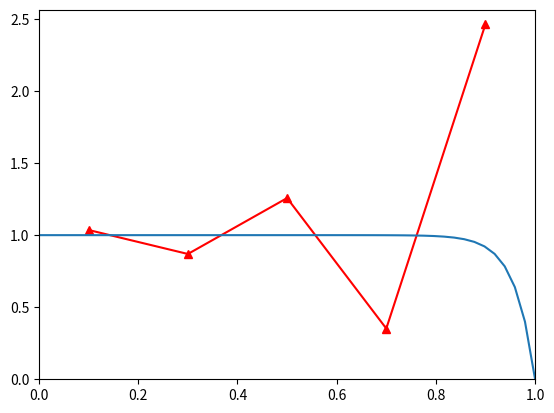

This figure's Python source:

#%% Importations
import numpy as np
import matplotlib.pyplot as plt

#%% Parametres
N = 5    #Nombre de volumes
u = 2.5   #Vitesse fluide (m/s)
rho = 1   #masse volumique (kg/m^3)
L = 1     #Longueur (m)
Gamma = 0.1 #Conductivite thermique

PhiA = 1
PhiB = 0

#%% Calculs preliminaires
delta_x = L/N

F = rho*u   #Convective mass flux
D = Gamma/delta_x  #Diffusion conductance at cell faces

#%% Matrices
A = np.zeros((N,N))
b = np.zeros(N)


#Remplissage de la matrice A
for i in range(N):
    if i == 0:
        A[i,i+1] = F/2-D
        A[i,i] = 3*D+F/2
    elif i == N-1:
        A[i,i-1] = -(D+F/2)
        A[i,i] = 3*D-F/2
    else:
        A[i,i-1] = -(D+F/2)
        A[i,i+1] = -(D-F/2)
        A[i,i] = 2*D

#Remplissage de b
b[0] = (2*D+F)*PhiA
b[-1] = (2*D-F)*PhiB

# %% Résolution du problème
Phi = np.linalg.solve(A,b)
# %%
def SolAnalytique(x):
    return 1+(1-np.exp(25*x))/7.2e10
# %%
Xnum = np.arange(delta_x/2,L,delta_x)
Xanalytique = np.linspace(0,L,num=50)

PhiAnalytique = SolAnalytique(Xanalytique)

plt.plot(Xnum,Phi,'-^',color='r')
plt.plot(Xanalytique,PhiAnalytique)
plt.ylim(0,np.max(Phi)+0.1)
plt.xlim(0,L)


plt.show()
# %%
